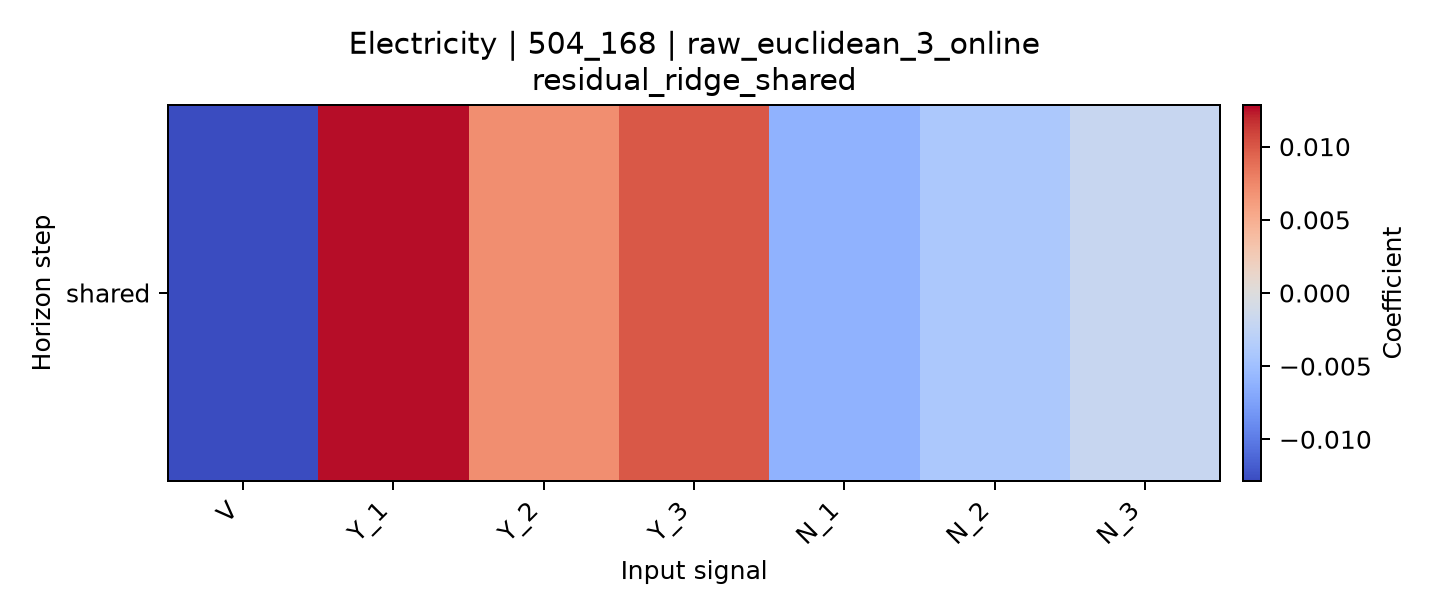

Source data for this figure (header and first rows):
horizon, V, Y_1, Y_2, Y_3, N_1, N_2, N_3
shared, -0.01285, 0.01255, 0.007094, 0.009962, -0.006167, -0.004084, -0.001932
